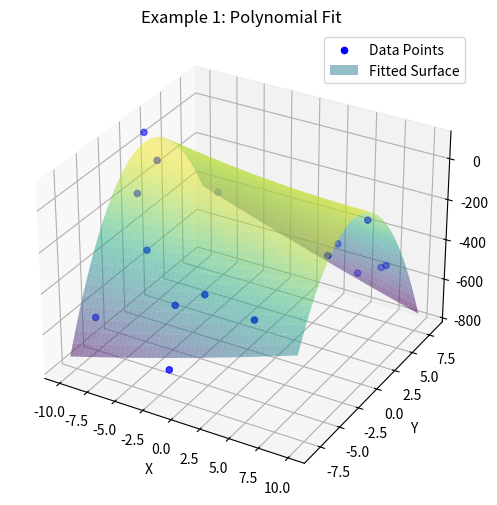
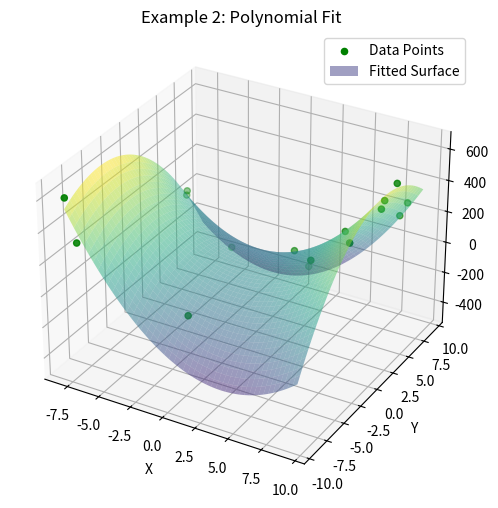
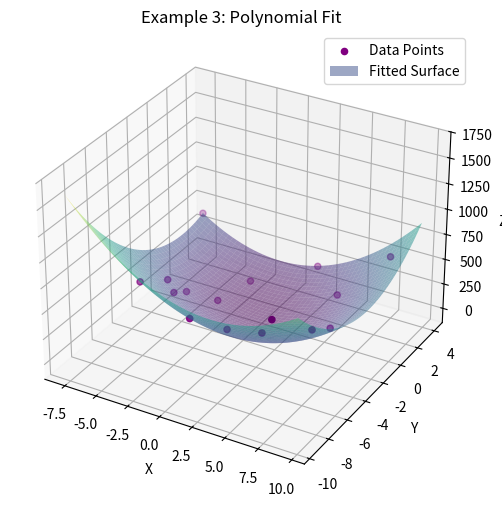

These figures' Python source, in order:
import numpy as np
import matplotlib.pyplot as plt
from mpl_toolkits.mplot3d import Axes3D

def least_squares_fit(X, v):
    """
    Perform least squares fit to solve for coefficients in the linear system X*beta = v.
    
    Parameters:
    X : numpy array of shape (n, m) - design matrix
    v : numpy array of shape (n,) - target vector
    
    Returns:
    beta : numpy array of shape (m,) - coefficients of the least squares fit
    """
    beta, residuals, rank, s = np.linalg.lstsq(X, v, rcond=None)
    return beta

# Example 1
X1 = np.array([
    [1.0000,  3.7843,  6.3461,  14.3209,  24.0153,  40.2725],
    [1.0000,  4.9630,  7.3739,  24.6317,  36.5969,  54.3743],
    [1.0000, -0.9892, -8.3113,   0.9785,   8.2213,  69.0774],
    [1.0000, -8.3236, -2.0043,  69.2819,  16.6833,   4.0174],
    [1.0000, -5.4205, -4.8026,  29.3814,  26.0323,  23.0649],
    [1.0000,  8.2667,  6.0014,  68.3391,  49.6118,  36.0164],
    [1.0000, -6.9524, -1.3717,  48.3364,   9.5368,   1.8816],
    [1.0000,  6.5163,  8.2130,  42.4627,  53.5184,  67.4526],
    [1.0000,  0.7668, -6.3631,   0.5881,  -4.8795,  40.4885],
    [1.0000,  9.9227, -4.7239,  98.4599, -46.8742,  22.3156],
    [1.0000, -8.4365, -7.0892,  71.1744,  59.8081,  50.2570],
    [1.0000, -1.1464, -7.2786,   1.3143,   8.3445,  52.9784],
    [1.0000, -7.8669,  7.3858,  61.8888, -58.1040,  54.5507],
    [1.0000,  9.2380,  1.5941,  85.3399,  14.7262,   2.5411],
    [1.0000, -9.9073,  0.9972,  98.1549,  -9.8796,   0.9944],
    [1.0000,  5.4982, -7.1009,  30.2303, -39.0423,  50.4228]
])

v1 = np.array([
    -439.5409, -604.6152, -635.5055, -107.7673, -247.3446, -465.4821,
     52.8437, -578.4494, -307.5579,  -27.8916, -549.6634, -359.3613,
    -392.4302,  -80.7559,   72.9325, -323.3382
])

beta1 = least_squares_fit(X1, v1)

# Example 2
X2 = np.array([
    [1.0000,  6.2945, -1.5648,  39.6204,  -9.8494,   2.4485],
    [1.0000,  8.1158,  8.3147,  65.8668,  67.4808,  69.1344],
    [1.0000, -7.4603,  5.8441,  55.6555, -43.5989,  34.1540],
    [1.0000,  8.2675,  9.1898,  68.3518,  75.9772,  84.4533],
    [1.0000,  2.6472,  3.1148,   7.0076,   8.2455,   9.7021],
    [1.0000, -8.0492, -9.2858,  64.7895,  74.7429,  86.2255],
    [1.0000, -4.4300,  6.9826,  19.6252, -30.9331,  48.7565],
    [1.0000,  0.9376,  8.6799,   0.8792,   8.1385,  75.3401],
    [1.0000,  9.1501,  3.5747,  83.7250,  32.7090,  12.7785],
    [1.0000,  9.2978,  5.1548,  86.4485,  47.9282,  26.5720],
    [1.0000, -6.8477,  4.8626,  46.8915, -33.2982,  23.6454],
    [1.0000,  9.4119, -2.1555,  88.5830, -20.2869,   4.6460],
    [1.0000,  9.1433,  3.1096,  83.6006,  28.4317,   9.6693],
    [1.0000, -0.2925, -6.5763,   0.0855,   1.9235,  43.2473],
    [1.0000,  6.0056,  4.1209,  36.0673,  24.7486,  16.9820],
    [1.0000, -7.1623, -9.3633,  51.2982,  67.0628,  87.6722]
])

v2 = np.array([
     250.0334,  197.9215,   69.1349,  252.0619,   41.4893,  597.4172,
    -255.0650, -323.1510,  495.1405,  547.6792,  147.4902,  455.4288,
     458.9399,  -63.0295,  206.4838,  340.9787
])

beta2 = least_squares_fit(X2, v2)

# Example 3
X3 = np.array([
    [1.0000, -2.3076,  1.8871,   5.3251,  -4.3548,   3.5612],
    [1.0000,  1.6597, -9.5497,   2.7547, -15.8500,  91.1977],
    [1.0000, -4.9639, -1.4948,  24.6401,   7.4201,   2.2345],
    [1.0000, -4.1912, -3.7456,  17.5660,  15.6986,  14.0297],
    [1.0000,  2.3418, -6.7703,   5.4841, -15.8548,  45.8370],
    [1.0000, -4.6944, -6.4247,  22.0372,  30.1599,  41.2765],
    [1.0000,  6.4875, -1.5423,  42.0880, -10.0056,   2.3786],
    [1.0000,  9.6533, -8.1154,  93.1856, -78.3403,  65.8599],
    [1.0000,  4.6050,  1.9705,  21.2058,   9.0740,   3.8828],
    [1.0000, -3.1225, -0.5815,   9.7498,   1.8158,   0.3382],
    [1.0000,  1.6814,  3.9190,   2.8271,   6.5893,  15.3585],
    [1.0000, -7.8446,  3.9978,  61.5381, -31.3609,  15.9821],
    [1.0000,  8.1262,  2.7706,  66.0345,  22.5145,   7.6763],
    [1.0000,  7.5931, -9.3279,  57.6548, -70.8276,  87.0102],
    [1.0000,  6.3552, -8.6239,  40.3887, -54.8066,  74.3713],
    [1.0000, -4.7854, -3.6080,  22.9004,  17.2659,  13.0177]
])

v3 = np.array([
      44.7094,  791.6215,  120.2077,  329.2580,  471.6056,  642.3050,
     189.6169,  870.2549,  153.6623,   21.7418,  177.4107,  381.0897,
     604.9550,  991.5774,  755.9955,  425.1984
])

beta3 = least_squares_fit(X3, v3)

# Function to compute the polynomial surface
def compute_surface(beta, x, y):
    """
    Compute z values for the second-degree polynomial surface given coefficients and x, y grids.
    
    Parameters:
    beta : coefficients [c0, c1, c2, c3, c4, c5] for c0 + c1*x + c2*y + c3*x^2 + c4*x*y + c5*y^2
    x, y : meshgrid arrays
    
    Returns:
    z : computed surface values
    """
    return beta[0] + beta[1]*x + beta[2]*y + beta[3]*x**2 + beta[4]*x*y + beta[5]*y**2

# Plotting Example 1
fig1 = plt.figure(figsize=(8, 6))
ax1 = fig1.add_subplot(111, projection='3d')
x1_data, y1_data = X1[:, 1], X1[:, 2]  # Extract x and y data
z1_data = v1  # Actual z values
ax1.scatter(x1_data, y1_data, z1_data, c='blue', label='Data Points')

# Create meshgrid for surface
x1_range = np.linspace(min(x1_data), max(x1_data), 50)
y1_range = np.linspace(min(y1_data), max(y1_data), 50)
X1_grid, Y1_grid = np.meshgrid(x1_range, y1_range)
Z1_grid = compute_surface(beta1, X1_grid, Y1_grid)
ax1.plot_surface(X1_grid, Y1_grid, Z1_grid, alpha=0.5, cmap='viridis', label='Fitted Surface')
ax1.set_xlabel('X')
ax1.set_ylabel('Y')
ax1.set_zlabel('Z')
ax1.set_title('Example 1: Polynomial Fit')
ax1.legend()
plt.savefig('example1_fit.png')
plt.close(fig1)

# Plotting Example 2
fig2 = plt.figure(figsize=(8, 6))
ax2 = fig2.add_subplot(111, projection='3d')
x2_data, y2_data = X2[:, 1], X2[:, 2]
z2_data = v2
ax2.scatter(x2_data, y2_data, z2_data, c='green', label='Data Points')

x2_range = np.linspace(min(x2_data), max(x2_data), 50)
y2_range = np.linspace(min(y2_data), max(y2_data), 50)
X2_grid, Y2_grid = np.meshgrid(x2_range, y2_range)
Z2_grid = compute_surface(beta2, X2_grid, Y2_grid)
ax2.plot_surface(X2_grid, Y2_grid, Z2_grid, alpha=0.5, cmap='viridis', label='Fitted Surface')
ax2.set_xlabel('X')
ax2.set_ylabel('Y')
ax2.set_zlabel('Z')
ax2.set_title('Example 2: Polynomial Fit')
ax2.legend()
plt.savefig('example2_fit.png')
plt.close(fig2)

# Plotting Example 3
fig3 = plt.figure(figsize=(8, 6))
ax3 = fig3.add_subplot(111, projection='3d')
x3_data, y3_data = X3[:, 1], X3[:, 2]
z3_data = v3
ax3.scatter(x3_data, y3_data, z3_data, c='purple', label='Data Points')

x3_range = np.linspace(min(x3_data), max(x3_data), 50)
y3_range = np.linspace(min(y3_data), max(y3_data), 50)
X3_grid, Y3_grid = np.meshgrid(x3_range, y3_range)
Z3_grid = compute_surface(beta3, X3_grid, Y3_grid)
ax3.plot_surface(X3_grid, Y3_grid, Z3_grid, alpha=0.5, cmap='viridis', label='Fitted Surface')
ax3.set_xlabel('X')
ax3.set_ylabel('Y')
ax3.set_zlabel('Z')
ax3.set_title('Example 3: Polynomial Fit')
ax3.legend()
plt.savefig('example3_fit.png')
plt.close(fig3)
